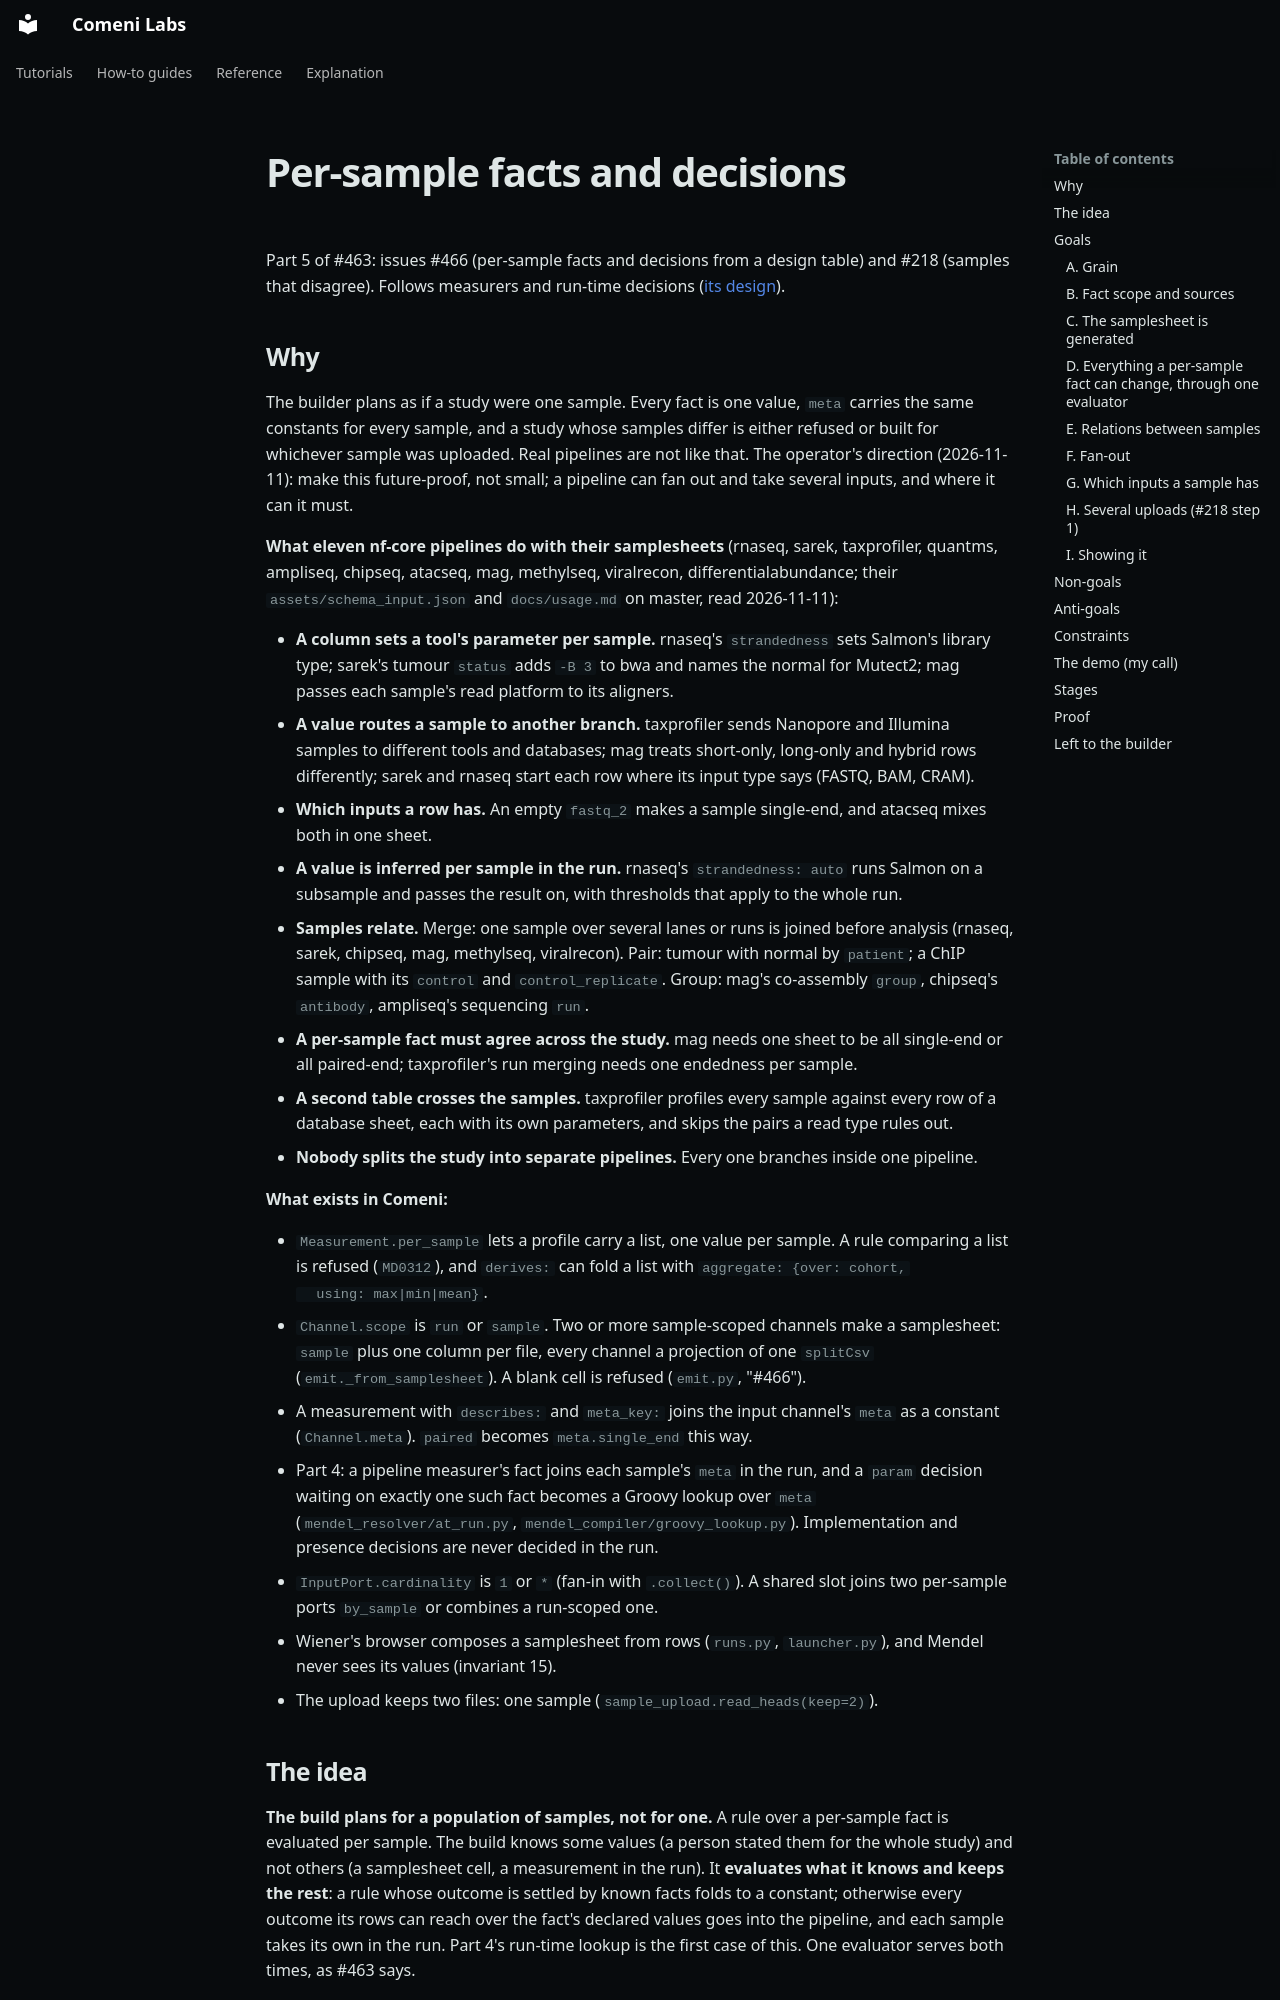

repository: comeni-project/Comeni-Labs · page: superpowers/specs/2026-11-11-per-sample-design/index.html · generator: mkdocs

# Per-sample facts and decisions

Part 5 of #463: issues #466 (per-sample facts and decisions from a design table) and #218
(samples that disagree). Follows measurers and run-time decisions
([its design](2026-11-10-measurers-design.md)).

## Why

The builder plans as if a study were one sample. Every fact is one value, `meta` carries the same
constants for every sample, and a study whose samples differ is either refused or built for
whichever sample was uploaded. Real pipelines are not like that. The operator's direction
(2026-11-11): make this future-proof, not small; a pipeline can fan out and take several inputs,
and where it can it must.

**What eleven nf-core pipelines do with their samplesheets** (rnaseq, sarek, taxprofiler,
quantms, ampliseq, chipseq, atacseq, mag, methylseq, viralrecon, differentialabundance; their
`assets/schema_input.json` and `docs/usage.md` on master, read 2026-11-11):

- **A column sets a tool's parameter per sample.** rnaseq's `strandedness` sets Salmon's library
  type; sarek's tumour `status` adds `-B 3` to bwa and names the normal for Mutect2; mag passes
  each sample's read platform to its aligners.
- **A value routes a sample to another branch.** taxprofiler sends Nanopore and Illumina samples
  to different tools and databases; mag treats short-only, long-only and hybrid rows
  differently; sarek and rnaseq start each row where its input type says (FASTQ, BAM, CRAM).
- **Which inputs a row has.** An empty `fastq_2` makes a sample single-end, and atacseq mixes
  both in one sheet.
- **A value is inferred per sample in the run.** rnaseq's `strandedness: auto` runs Salmon on a
  subsample and passes the result on, with thresholds that apply to the whole run.
- **Samples relate.** Merge: one sample over several lanes or runs is joined before analysis
  (rnaseq, sarek, chipseq, mag, methylseq, viralrecon). Pair: tumour with normal by `patient`;
  a ChIP sample with its `control` and `control_replicate`. Group: mag's co-assembly `group`,
  chipseq's `antibody`, ampliseq's sequencing `run`.
- **A per-sample fact must agree across the study.** mag needs one sheet to be all single-end or
  all paired-end; taxprofiler's run merging needs one endedness per sample.
- **A second table crosses the samples.** taxprofiler profiles every sample against every row of
  a database sheet, each with its own parameters, and skips the pairs a read type rules out.
- **Nobody splits the study into separate pipelines.** Every one branches inside one pipeline.

**What exists in Comeni:**

- `Measurement.per_sample` lets a profile carry a list, one value per sample. A rule comparing a
  list is refused (`MD0312`), and `derives:` can fold a list with `aggregate: {over: cohort,
  using: max|min|mean}`.
- `Channel.scope` is `run` or `sample`. Two or more sample-scoped channels make a samplesheet:
  `sample` plus one column per file, every channel a projection of one `splitCsv`
  (`emit._from_samplesheet`). A blank cell is refused (`emit.py`, "#466").
- A measurement with `describes:` and `meta_key:` joins the input channel's `meta` as a constant
  (`Channel.meta`). `paired` becomes `meta.single_end` this way.
- Part 4: a pipeline measurer's fact joins each sample's `meta` in the run, and a `param`
  decision waiting on exactly one such fact becomes a Groovy lookup over `meta`
  (`mendel_resolver/at_run.py`, `mendel_compiler/groovy_lookup.py`). Implementation and
  presence decisions are never decided in the run.
- `InputPort.cardinality` is `1` or `*` (fan-in with `.collect()`). A shared slot joins two
  per-sample ports `by_sample` or combines a run-scoped one.
- Wiener's browser composes a samplesheet from rows (`runs.py`, `launcher.py`), and Mendel never
  sees its values (invariant 15).
- The upload keeps two files: one sample (`sample_upload.read_heads(keep=2)`).

## The idea

**The build plans for a population of samples, not for one.** A rule over a per-sample fact is
evaluated per sample. The build knows some values (a person stated them for the whole study) and
not others (a samplesheet cell, a measurement in the run). It **evaluates what it knows and keeps
the rest**: a rule whose outcome is settled by known facts folds to a constant; otherwise every
outcome its rows can reach over the fact's declared values goes into the pipeline, and each
sample takes its own in the run. Part 4's run-time lookup is the first case of this. One
evaluator serves both times, as #463 says.

## Goals
